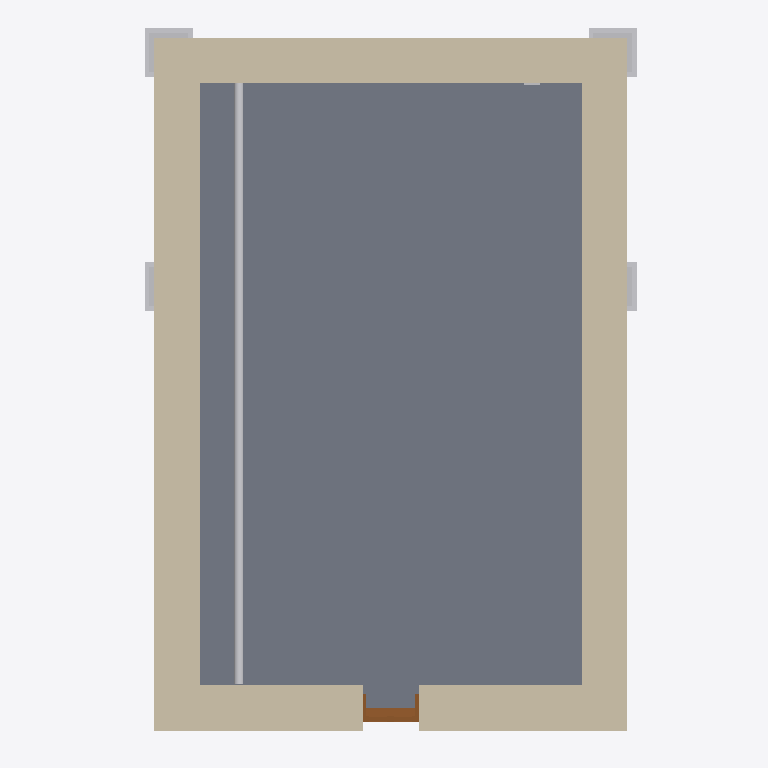
Plan cut of the same IFC building model at storey 'F1' (level 0.00 m, cut at 1.40 m), seen from above with north up, elements coloured by IFC class: 6 other elements (light grey), 4 walls (beige), 1 slab (grey), 1 door (brown). Cut surfaces are drawn darker.
Extent 9.8 m × 12.4 m × 7.6 m (x, y, z). Storeys (3): 场地标高 at -0.30 m; F0 at -0.10 m; F1 at 0.00 m. Elements (23): 9 IfcBuildingElementProxy, 8 IfcWallStandardCase, 1 IfcCovering, 1 IfcDoor, 1 IfcFlowSegment, 1 IfcFurnishingElement, 1 IfcRoof, 1 IfcSlab.

HEADER;
FILE_DESCRIPTION(('ViewDefinition [CoordinationView]'),'2;1');
FILE_NAME('项目编号','2021-05-21T21:16:14',(''),(''),'The EXPRESS Data Manager Version 5.02.0100.07 : 28 Aug 2013','20150220_1215(x64) - Exporter 16.0.428.0 - Default UI','');
FILE_SCHEMA(('IFC2X3'));
ENDSEC;
DATA;
#94=IFCPROJECT('3pvwu5PwH7ng_0vlZKe3Xg',#41,'项目编号',$,$,'项目名称','项目状态',(#83,#91),#78);
#16171=IFCSITE('3pvwu5PwH7ng_0vlZKe3Xe',#41,'Default',$,'',#16170,$,$,.ELEMENT.,$,$,$,$,$);
#104=IFCBUILDING('3pvwu5PwH7ng_0vlZKe3Xh',#41,'',$,$,#32,$,'',.ELEMENT.,$,$,$);
#115=IFCBUILDINGSTOREY('3pvwu5PwH7ng_0vlWhMp5I',#41,'场地标高',$,$,#113,$,'场地标高',.ELEMENT.,-300.0);
#121=IFCBUILDINGSTOREY('3pvwu5PwH7ng_0vlWhMkBF',#41,'F0',$,$,#120,$,'F0',.ELEMENT.,-100.0);
#125=IFCBUILDINGSTOREY('3pvwu5PwH7ng_0vlWhMpFu',#41,'F1',$,$,#124,$,'F1',.ELEMENT.,0.0);
#1407=IFCSLAB('2nICO6hQ1CJfPXM5wJOjiT',#41,'楼板:常规 - 100mm:455781',$,'楼板:常规 - 100mm',#1383,#1405,'455781',.FLOOR.);
#713=IFCWALLSTANDARDCASE('07GtvmlHbETvQh5Lo0mVaK',#41,'基本墙:教堂-墙体:346175',$,'基本墙:教堂-墙体:345053',#686,#711,'346175');
#888=IFCWALLSTANDARDCASE('07GtvmlHbETvQh5Lo0mVXK',#41,'基本墙:教堂-墙体:346495',$,'基本墙:教堂-墙体:345053',#868,#886,'346495');
#826=IFCWALLSTANDARDCASE('07GtvmlHbETvQh5Lo0mVci',#41,'基本墙:教堂-墙体:346247',$,'基本墙:教堂-墙体:345053',#806,#824,'346247');
#1881=IFCWALLSTANDARDCASE('1_$pmCup18kB7kjIj8hzZh',#41,'基本墙:教堂-墙体:458581',$,'基本墙:教堂-墙体:345053',#1861,#1879,'458581');
#4093=IFCFLOWSEGMENT('1xLjFMagr9gv5iofgLRoiX',#41,'管道类型:默认:461341',$,'管道类型:默认:392603',#4079,#4090,'461341');
#2279=IFCDOOR('1_$pmCup18kB7kjIj8hY9d',#41,'族9:族9:460249',$,'族9',#16654,#2272,'460249',2510.49999618717,981.0);
#1142=IFCBUILDINGELEMENTPROXY('3fV1M1Gy54V9K3$xftuY_n',#41,'柱子2:柱子2:368047',$,'柱子2',#1141,#1136,'368047',$);
#1073=IFCBUILDINGELEMENTPROXY('3fV1M1Gy54V9K3$xftuYxE',#41,'柱子2:柱子2:367824',$,'柱子2',#1072,#1067,'367824',$);
#1347=IFCBUILDINGELEMENTPROXY('3fV1M1Gy54V9K3$xftuXEK',#41,'柱子2:柱子2:369034',$,'柱子2',#1346,#1341,'369034',$);
#1185=IFCBUILDINGELEMENTPROXY('3fV1M1Gy54V9K3$xftuXAK',#41,'柱子2:柱子2:368778',$,'柱子2',#1184,#1179,'368778',$);
#4499=IFCBUILDINGELEMENTPROXY('1xLjFMagr9gv5iofgLRpAz',#41,'加热器 - 电 - 动态嵌入:1000 W:463745',$,'1000 W',#4498,#4493,'463745',$);
ENDSEC;